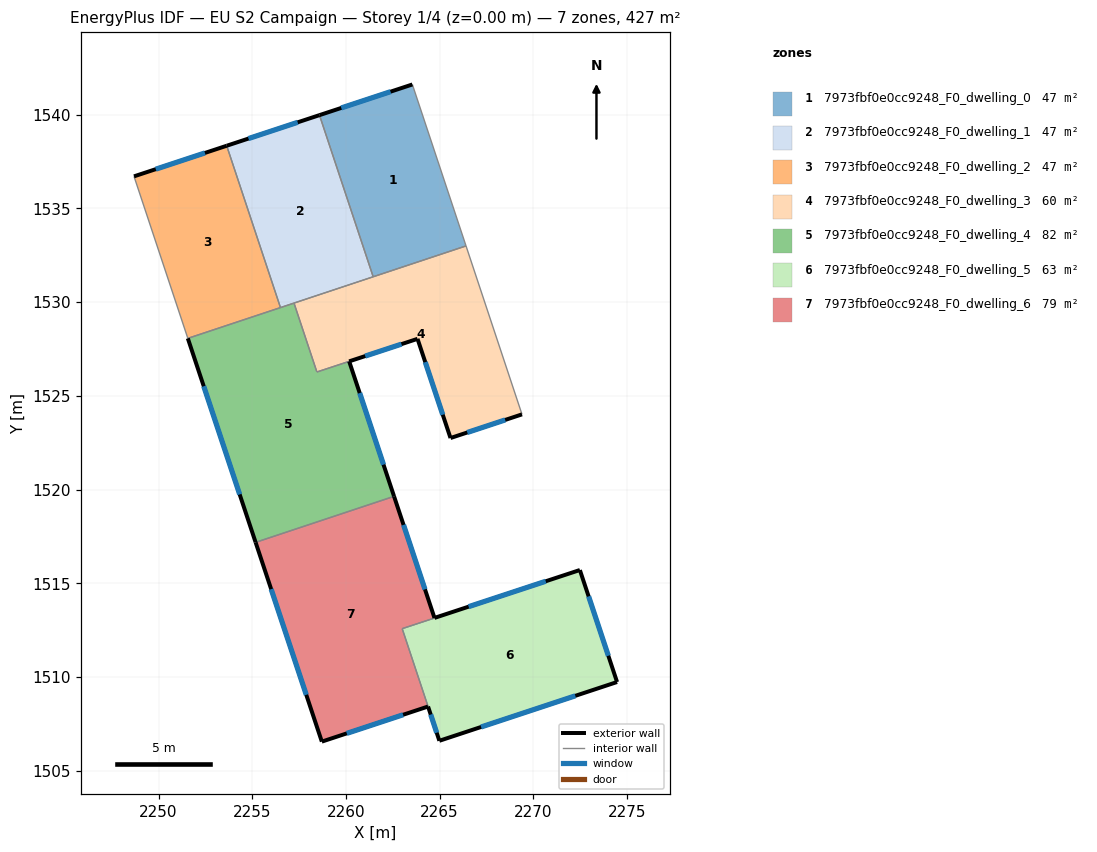
=== STOREY PLAN SPEC (per zone: floor XY polygon, exterior-wall plan segments, windows/doors) ===
zone 1: 7973fbf0e0cc9248_F0_dwelling_0  (47.4 m²)
  floor: (2263.54, 1541.61) (2266.41, 1533.00) (2261.45, 1531.35) (2258.59, 1539.98)
  exterior wall: (2263.54, 1541.61) – (2258.59, 1539.98)  [5.2 m]
    window: (2262.38, 1541.23) – (2259.75, 1540.36)  [4.4 m²]
  interior walls: 3
zone 2: 7973fbf0e0cc9248_F0_dwelling_1  (47.4 m²)
  floor: (2258.59, 1539.98) (2261.45, 1531.35) (2256.51, 1529.71) (2253.64, 1538.34)
  exterior wall: (2258.59, 1539.98) – (2253.64, 1538.34)  [5.2 m]
    window: (2257.42, 1539.59) – (2254.80, 1538.73)  [4.4 m²]
  interior walls: 4
zone 3: 7973fbf0e0cc9248_F0_dwelling_2  (47.4 m²)
  floor: (2253.64, 1538.34) (2256.51, 1529.71) (2251.56, 1528.07) (2248.69, 1536.71)
  exterior wall: (2253.64, 1538.34) – (2248.69, 1536.71)  [5.2 m]
    window: (2252.47, 1537.96) – (2249.85, 1537.09)  [4.4 m²]
  interior walls: 3
zone 4: 7973fbf0e0cc9248_F0_dwelling_3  (60.0 m²)
  floor: (2266.41, 1533.00) (2269.39, 1524.01) (2265.58, 1522.75) (2263.82, 1528.04) (2258.45, 1526.27) (2257.23, 1529.95)
  exterior wall: (2265.58, 1522.75) – (2269.39, 1524.01)  [4.0 m]
    window: (2266.47, 1523.05) – (2268.50, 1523.71)  [3.4 m²]
  exterior wall: (2263.82, 1528.04) – (2265.58, 1522.75)  [5.6 m]
    window: (2264.23, 1526.80) – (2265.16, 1523.99)  [4.7 m²]
  exterior wall: (2260.17, 1526.84) – (2263.82, 1528.04)  [3.8 m]
    window: (2261.03, 1527.12) – (2262.96, 1527.76)  [3.2 m²]
  interior walls: 5
zone 5: 7973fbf0e0cc9248_F0_dwelling_4  (82.2 m²)
  floor: (2260.17, 1526.84) (2262.57, 1519.64) (2255.18, 1517.18) (2251.56, 1528.07) (2257.23, 1529.95) (2258.45, 1526.27)
  exterior wall: (2251.56, 1528.07) – (2255.18, 1517.18)  [11.5 m]
    window: (2252.41, 1525.51) – (2254.33, 1519.74)  [9.7 m²]
  exterior wall: (2262.57, 1519.64) – (2260.17, 1526.84)  [7.6 m]
    window: (2262.00, 1521.33) – (2260.73, 1525.15)  [6.4 m²]
  interior walls: 5
zone 6: 7973fbf0e0cc9248_F0_dwelling_5  (62.9 m²)
  floor: (2272.48, 1515.70) (2274.47, 1509.73) (2264.98, 1506.59) (2264.38, 1508.42) (2263.00, 1512.58)
  exterior wall: (2274.47, 1509.73) – (2272.48, 1515.70)  [6.3 m]
    window: (2274.00, 1511.13) – (2272.95, 1514.30)  [5.3 m²]
  exterior wall: (2264.98, 1506.59) – (2274.47, 1509.73)  [10.0 m]
    window: (2267.21, 1507.33) – (2272.24, 1508.99)  [8.4 m²]
  exterior wall: (2264.38, 1508.42) – (2264.98, 1506.59)  [1.9 m]
    window: (2264.52, 1507.99) – (2264.84, 1507.02)  [1.6 m²]
  interior walls: 2
zone 7: 7973fbf0e0cc9248_F0_dwelling_6  (79.3 m²)
  floor: (2272.48, 1515.71) (2263.00, 1512.58) (2264.38, 1508.42) (2258.71, 1506.55) (2255.18, 1517.18) (2262.57, 1519.64) (2264.72, 1513.15)
  exterior wall: (2272.48, 1515.71) – (2264.72, 1513.15)  [8.2 m]
    window: (2270.66, 1515.11) – (2266.54, 1513.75)  [6.9 m²]
  exterior wall: (2258.71, 1506.55) – (2264.38, 1508.42)  [6.0 m]
    window: (2260.04, 1506.99) – (2263.05, 1507.98)  [5.0 m²]
  exterior wall: (2255.18, 1517.18) – (2258.71, 1506.55)  [11.2 m]
    window: (2256.01, 1514.69) – (2257.88, 1509.05)  [9.5 m²]
  exterior wall: (2264.72, 1513.15) – (2262.57, 1519.64)  [6.8 m]
    window: (2264.22, 1514.67) – (2263.07, 1518.11)  [5.8 m²]
  interior walls: 3

=== DERIVED (storey summary) ===
Building: EU S2 Campaign
Storey: 1 of 4  (floor level z = 0.00 m)
Storey gross floor area: 426.7 m²
Zones on this storey: 7
  - 7973fbf0e0cc9248_F0_dwelling_0: floor 47.4 m²; exterior wall 5.2 m (15.7 m²); 1 window(s) 4.4 m²; WWR 28.1%
  - 7973fbf0e0cc9248_F0_dwelling_1: floor 47.4 m²; exterior wall 5.2 m (15.6 m²); 1 window(s) 4.4 m²; WWR 28.1%
  - 7973fbf0e0cc9248_F0_dwelling_2: floor 47.4 m²; exterior wall 5.2 m (15.6 m²); 1 window(s) 4.4 m²; WWR 28.1%
  - 7973fbf0e0cc9248_F0_dwelling_3: floor 60.0 m²; exterior wall 13.4 m (40.3 m²); 3 window(s) 11.3 m²; WWR 28.1%
  - 7973fbf0e0cc9248_F0_dwelling_4: floor 82.2 m²; exterior wall 19.1 m (57.2 m²); 2 window(s) 16.1 m²; WWR 28.1%
  - 7973fbf0e0cc9248_F0_dwelling_5: floor 62.9 m²; exterior wall 18.2 m (54.6 m²); 3 window(s) 15.4 m²; WWR 28.1%
  - 7973fbf0e0cc9248_F0_dwelling_6: floor 79.3 m²; exterior wall 32.2 m (96.5 m²); 4 window(s) 27.2 m²; WWR 28.1%
Zone adjacency (shared interzone walls):
  - 7973fbf0e0cc9248_F0_dwelling_0 ↔ 7973fbf0e0cc9248_F0_dwelling_1
  - 7973fbf0e0cc9248_F0_dwelling_0 ↔ 7973fbf0e0cc9248_F0_dwelling_3
  - 7973fbf0e0cc9248_F0_dwelling_1 ↔ 7973fbf0e0cc9248_F0_dwelling_2
  - 7973fbf0e0cc9248_F0_dwelling_1 ↔ 7973fbf0e0cc9248_F0_dwelling_3
  - 7973fbf0e0cc9248_F0_dwelling_1 ↔ 7973fbf0e0cc9248_F0_dwelling_4
  - 7973fbf0e0cc9248_F0_dwelling_2 ↔ 7973fbf0e0cc9248_F0_dwelling_4
  - 7973fbf0e0cc9248_F0_dwelling_3 ↔ 7973fbf0e0cc9248_F0_dwelling_4
  - 7973fbf0e0cc9248_F0_dwelling_4 ↔ 7973fbf0e0cc9248_F0_dwelling_6
  - 7973fbf0e0cc9248_F0_dwelling_5 ↔ 7973fbf0e0cc9248_F0_dwelling_6